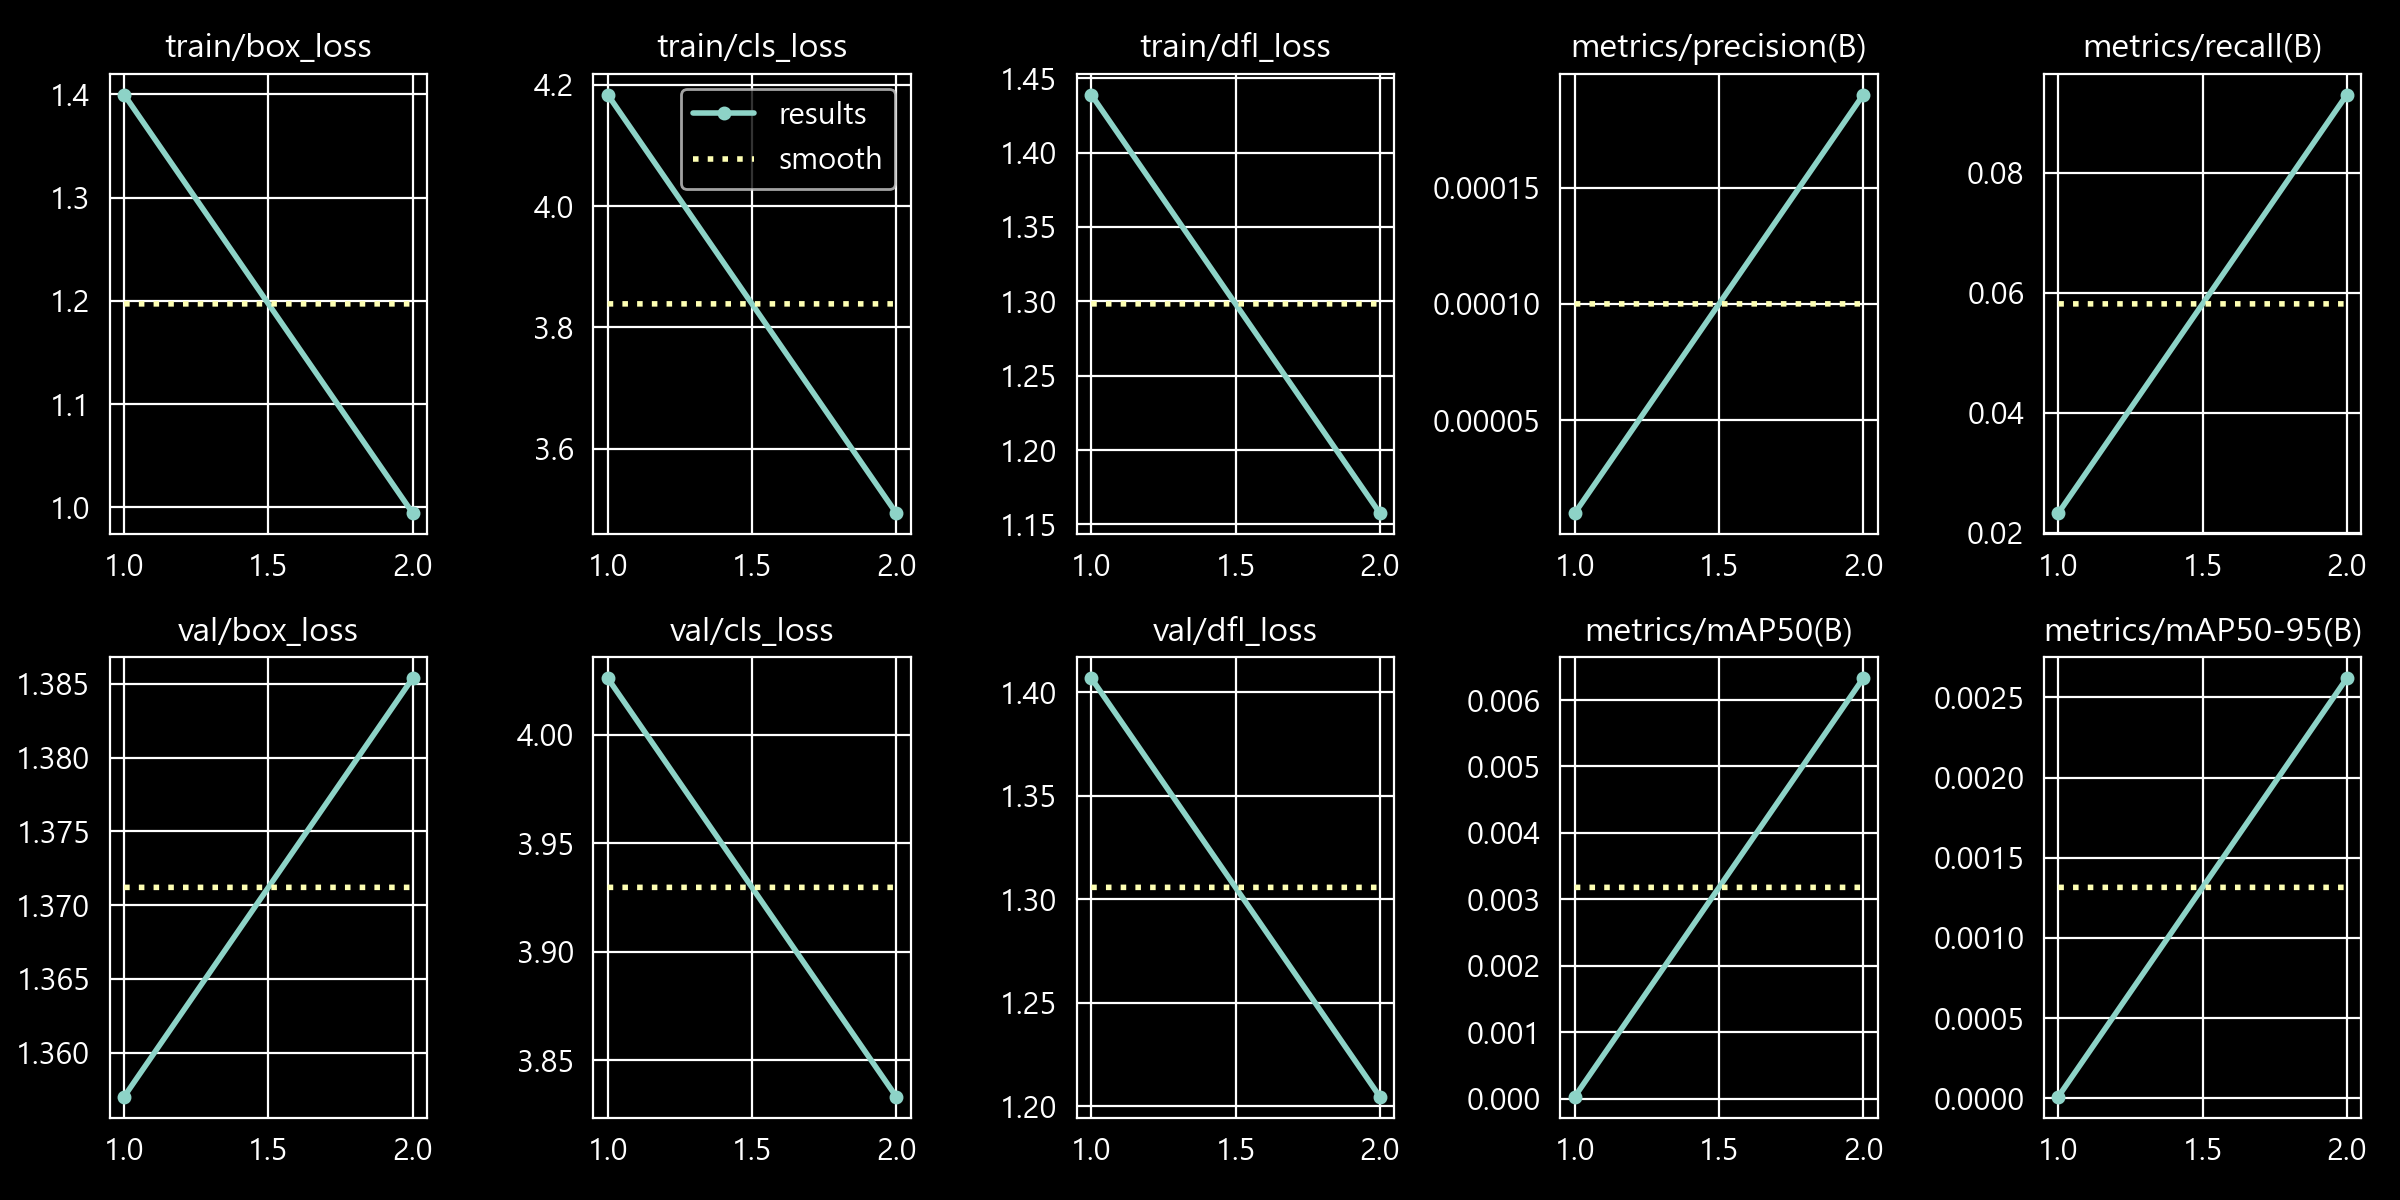

The file beside this chart, header and first rows:
epoch, time, train/box_loss, train/cls_loss, train/dfl_loss, metrics/precision(B), metrics/recall(B), metrics/mAP50(B), metrics/mAP50-95(B), val/box_loss, val/cls_loss, val/dfl_loss, lr/pg0, lr/pg1, lr/pg2
1, 11.73, 1.4, 4.184, 1.439, 1e-05, 0.02326, 3e-05, 1e-05, 1.357, 4.026, 1.407, 2.84801e-05, 2.84801e-05, 0.07703
2, 20.93, 0.9942, 3.493, 1.158, 0.00019, 0.09302, 0.00633, 0.00262, 1.385, 3.833, 1.205, 5.76223e-05, 5.76223e-05, 0.05306
